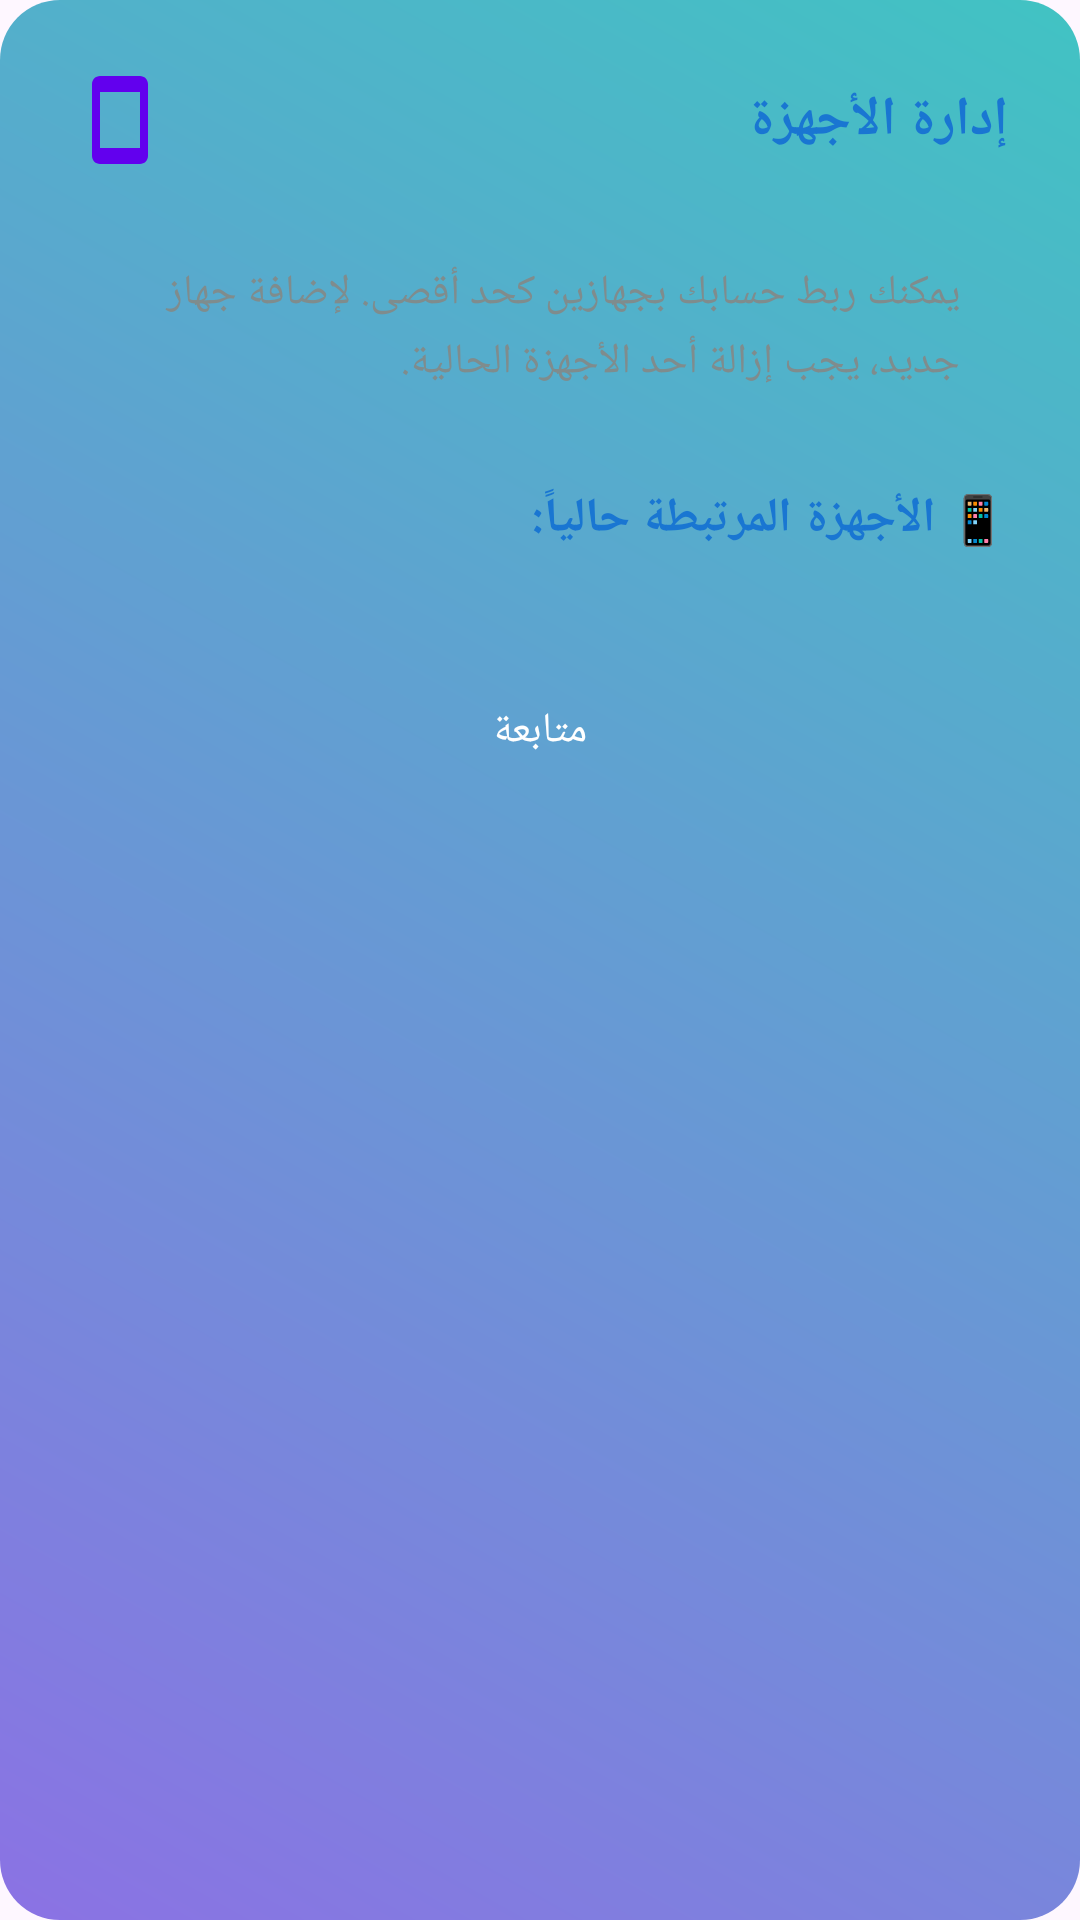

Write the Android layout XML for this screen, with the resource values it uses.
<!-- AndroidManifest.xml: application theme Theme.Daftree -->
<!-- res/layout/dialog_device_management.xml -->
<?xml version="1.0" encoding="utf-8"?>
<LinearLayout xmlns:android="http://schemas.android.com/apk/res/android"
    xmlns:app="http://schemas.android.com/apk/res-auto"
    android:layout_width="match_parent"
    android:layout_height="wrap_content"
    android:orientation="vertical"
    android:padding="24dp"
    android:background="@drawable/dialog_background">

    <LinearLayout
        android:layout_width="match_parent"
        android:layout_height="wrap_content"
        android:orientation="horizontal"
        android:gravity="center_vertical"
        android:layout_marginBottom="16dp">

        <ImageView
            android:id="@+id/iv_dialog_icon"
            android:layout_width="32dp"
            android:layout_height="32dp"
            android:src="@drawable/ic_smartphone"
            android:layout_marginEnd="12dp"
            app:tint="@color/primaryColor" />

        <TextView
            android:id="@+id/tv_title"
            android:layout_width="0dp"
            android:layout_height="wrap_content"
            android:layout_weight="1"
            android:text="@string/manage_devices"
            android:textSize="18dp"
            android:textStyle="bold"
            android:textColor="@color/primary_blue" />
    </LinearLayout>

    <TextView
        android:id="@+id/tv_message"
        android:layout_width="match_parent"
        android:layout_height="wrap_content"
        android:textSize="14dp"
        android:textColor="@color/text_secondary"
        android:lineSpacingExtra="4dp"
        android:padding="16dp"
        android:text="@string/tv_device_message"
        android:background="@drawable/contact_background"
        android:layout_marginBottom="16dp" />

    <TextView
        android:layout_width="match_parent"
        android:layout_height="wrap_content"
        android:text="@string/devices_licenced"
        android:textSize="16dp"
        android:textStyle="bold"
        android:textColor="@color/primary_blue"
        android:layout_marginBottom="12dp" />

    <androidx.recyclerview.widget.RecyclerView
        android:id="@+id/recycler_devices"
        android:layout_width="match_parent"
        android:layout_height="wrap_content"
        android:nestedScrollingEnabled="false"
        android:layout_marginBottom="16dp" />

    <LinearLayout
        android:id="@+id/layout_limit_exceeded_buttons"
        android:layout_width="match_parent"
        android:layout_height="wrap_content"
        android:orientation="horizontal"
        android:visibility="gone"
        android:gravity="center">

        <Button
            android:id="@+id/btn_continue"
            style="@style/Widget.MaterialComponents.Button.OutlinedButton"
            android:layout_width="0dp"
            android:layout_height="wrap_content"
            android:layout_weight="1"
            android:text="@string/continue_as_free_user"
            android:textColor="@color/primary_blue"
            android:strokeColor="@color/primary_blue"
            android:layout_marginEnd="8dp" />

        <Button
            android:id="@+id/btn_cancel"
            style="@style/Widget.MaterialComponents.Button"
            android:layout_width="0dp"
            android:layout_height="wrap_content"
            android:layout_weight="1"
            android:text="@string/cancel_exit"
            android:textColor="@android:color/white"
            android:backgroundTint="@color/accent_orange"
            android:layout_marginStart="8dp" />
    </LinearLayout>

    <Button
        android:id="@+id/btn_close"
        style="@style/Widget.MaterialComponents.Button"
        android:layout_width="match_parent"
        android:layout_height="wrap_content"
        android:text="@string/continue_button"
        android:visibility="visible"
        android:layout_marginTop="8dp"/>

</LinearLayout>
<!-- resources referenced by this layout -->
<resources>
  <color name="accent_orange">#FFFF5722</color>
  <color name="primaryColor">#6200EE</color>
  
      &gt;
  <color name="primary_blue">#FF1976D2</color>
  <color name="text_secondary">#7F8C8D</color>
  <!-- drawable dialog_background (drawable) -->
  <?xml version="1.0" encoding="utf-8"?>
  <shape xmlns:android="http://schemas.android.com/apk/res/android"
      android:shape="rectangle">
  
      <gradient
          android:startColor="#8B72E4"
          android:endColor="#41C3C3"
          android:angle="45"
          android:type="linear" />
  
      <corners android:radius="20dp" />
  
  </shape>
  <!-- drawable ic_smartphone (drawable) -->
  <vector xmlns:android="http://schemas.android.com/apk/res/android"
      android:width="24dp"
      android:height="24dp"
      android:viewportWidth="24"
      android:viewportHeight="24">
      <path
          android:fillColor="#FF000000"
          android:pathData="M17,19H7V5H17M17,1H7C5.89,1 5,1.89 5,3V21C5,22.11 5.89,23 7,23H17C18.11,23 19,22.11 19,21V3C19,1.89 18.11,1 17,1Z"/>
  </vector>
  <string name="cancel_exit">إلغاء وتسجيل الخروج</string>
  <string name="continue_as_free_user">متابعة كمجاني</string>
  <string name="continue_button">متابعة</string>
  <string name="devices_licenced">📱 الأجهزة المرتبطة حالياً:</string>
  <string name="manage_devices">إدارة الأجهزة</string>
  <string name="tv_device_message">يمكنك ربط حسابك بجهازين كحد أقصى. لإضافة جهاز جديد، يجب إزالة أحد الأجهزة الحالية.</string>
  <style name="Widget.MaterialComponents.Button.OutlinedButton" parent="Widget.MaterialComponents.Button.TextButton">
          <item name="android:paddingLeft">@dimen/btn_padding_left</item>
          <item name="android:paddingRight">@dimen/btn_padding_right</item>
          <item name="strokeColor">@color/btn_stroke_color_selector</item>
          <item name="strokeWidth">@dimen/btn_stroke_size</item>
      </style>
  <style name="Theme.Daftree" parent="Base.Theme.Daftree" />
  <dimen name="btn_padding_left">16dp</dimen>
  <dimen name="btn_padding_right">16dp</dimen>
  <color name="btn_stroke_color_selector">#006492</color>
  <dimen name="btn_stroke_size">1dp</dimen>
  <style name="Base.Theme.Daftree" parent="Theme.Material3.DayNight.NoActionBar">
          <item name="colorPrimary">@color/md_theme_primary</item>
  
          
          <item name="android:navigationBarColor">@android:color/transparent</item>
  
  
          
          <item name="android:statusBarColor">@android:color/transparent</item>
  
          
          
  
          
          
  
          
          <item name="android:windowDrawsSystemBarBackgrounds">true</item>
  
          
          
          <item name="android:windowLightStatusBar">false</item>
  
          
          <item name="android:windowLayoutInDisplayCutoutMode" tools:targetApi="27">shortEdges</item>
  
          <item name="actionBarInsetTop">@dimen/status_bar_height</item>
          <item name="toolbarStyle">@style/Widget.MyApp.Toolbar</item>
  
          
  
  
  
  
          
  
      </style>
  <color name="md_theme_primary">#006492</color>
  <dimen name="status_bar_height">0dp</dimen>
  <style name="Widget.MyApp.Toolbar" parent="Widget.Material3.Toolbar">
          <item name="titleTextColor">#FFFFFFFF</item>
          <item name="subtitleTextColor">#FFFFFFFF</item>
          <item name="navigationIconTint">#FFFFFFFF</item>
          <item name="android:background">?attr/colorPrimary</item>
      </style>
</resources>
